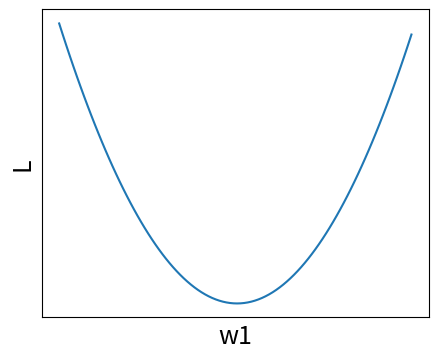

Here is the Python script that generated this plot:
import numpy as np
import matplotlib.pyplot as plt
 
def objective(x):
    return x**2.0
 
r_min, r_max = -5.0, 5.0
inputs = np.arange(r_min, r_max, 0.1)
results = objective(inputs)
plt.figure(figsize=(5,4))
plt.plot(inputs, results)
plt.xlabel('w1', fontsize=18)
plt.ylabel('L', fontsize=18)
plt.xticks([])
plt.yticks([])
plt.show();